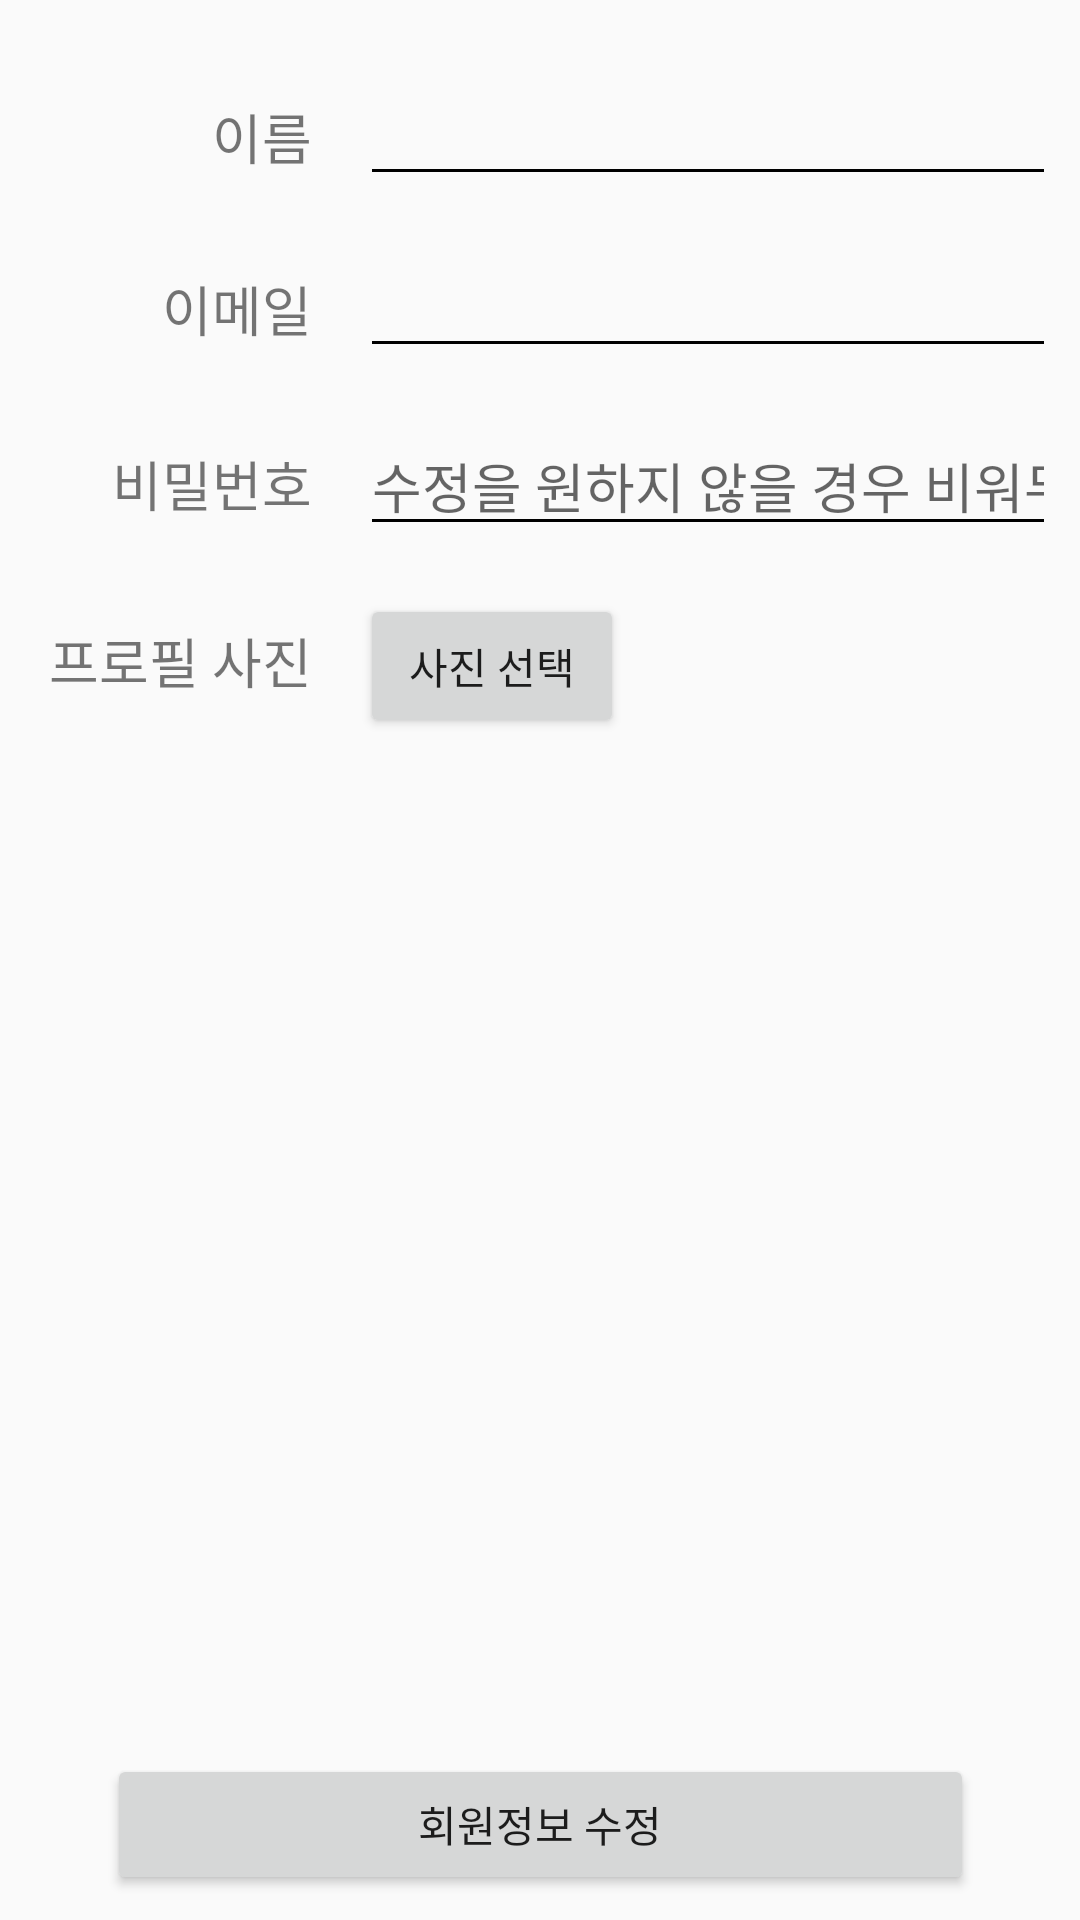

Produce the Android XML layout that renders to this screen, including the resource entries it uses.
<!-- AndroidManifest.xml: application theme AppTheme -->
<!-- res/layout/activity_modify_user.xml -->
<?xml version="1.0" encoding="utf-8"?>
<androidx.constraintlayout.widget.ConstraintLayout xmlns:android="http://schemas.android.com/apk/res/android"
    xmlns:app="http://schemas.android.com/apk/res-auto"
    xmlns:tools="http://schemas.android.com/tools"
    android:layout_width="match_parent"
    android:layout_height="match_parent"
    tools:context=".ModifyUserActivity">

    <ScrollView
        android:id="@+id/scrollView2"
        android:layout_width="0dp"
        android:layout_height="0dp"
        android:layout_marginTop="16dp"
        android:layout_marginBottom="64dp"
        app:layout_constraintBottom_toBottomOf="parent"
        app:layout_constraintEnd_toEndOf="parent"
        app:layout_constraintHorizontal_bias="1.0"
        app:layout_constraintStart_toStartOf="parent"
        app:layout_constraintTop_toTopOf="parent"
        app:layout_constraintVertical_bias="1.0">

        <LinearLayout
            android:layout_width="match_parent"
            android:layout_height="wrap_content"
            android:orientation="vertical">

            <LinearLayout
                android:layout_width="match_parent"
                android:layout_height="match_parent"
                android:orientation="horizontal">

                <TextView
                    android:id="@+id/NameLabel"
                    android:layout_width="96dp"
                    android:layout_height="wrap_content"
                    android:layout_margin="8dp"
                    android:gravity="right"
                    android:text="이름"
                    android:textSize="18sp" />

                <EditText
                    android:id="@+id/NameText"
                    android:layout_width="wrap_content"
                    android:layout_height="wrap_content"
                    android:layout_margin="8dp"
                    android:layout_weight="1"
                    android:ems="10"
                    android:inputType="textPersonName" />

            </LinearLayout>

            <LinearLayout
                android:layout_width="match_parent"
                android:layout_height="match_parent"
                android:orientation="horizontal">

                <TextView
                    android:id="@+id/EmailLabel"
                    android:layout_width="96dp"
                    android:layout_height="wrap_content"
                    android:layout_margin="8dp"
                    android:gravity="right"
                    android:text="이메일"
                    android:textSize="18sp" />

                <EditText
                    android:id="@+id/EmailText"
                    android:layout_width="match_parent"
                    android:layout_height="wrap_content"
                    android:layout_margin="8dp"
                    android:ems="10"
                    android:inputType="textEmailAddress" />
            </LinearLayout>

            <LinearLayout
                android:layout_width="match_parent"
                android:layout_height="match_parent"
                android:orientation="horizontal">

                <TextView
                    android:id="@+id/PasswordLabel"
                    android:layout_width="96dp"
                    android:layout_height="wrap_content"
                    android:layout_margin="8dp"
                    android:gravity="right"
                    android:text="비밀번호"
                    android:textSize="18sp" />

                <EditText
                    android:id="@+id/PasswordText"
                    android:layout_width="match_parent"
                    android:layout_height="wrap_content"
                    android:layout_margin="8dp"
                    android:ems="10"
                    android:hint="수정을 원하지 않을 경우 비워두세요."
                    android:inputType="textPassword" />
            </LinearLayout>

            <LinearLayout
                android:layout_width="match_parent"
                android:layout_height="match_parent"
                android:orientation="horizontal">

                <TextView
                    android:id="@+id/PicLabel"
                    android:layout_width="96dp"
                    android:layout_height="wrap_content"
                    android:layout_margin="8dp"
                    android:gravity="right"
                    android:text="프로필 사진"
                    android:textSize="18sp" />

                <Button
                    android:id="@+id/PicButton"
                    android:layout_width="wrap_content"
                    android:layout_height="wrap_content"
                    android:layout_margin="8dp"
                    android:text="사진 선택" />
            </LinearLayout>

            <LinearLayout
                android:layout_width="match_parent"
                android:layout_height="match_parent"
                android:orientation="horizontal">

            </LinearLayout>

        </LinearLayout>
    </ScrollView>

    <Button
        android:id="@+id/ModifyUserOK"
        android:layout_width="289dp"
        android:layout_height="47dp"
        android:layout_marginTop="16dp"
        android:layout_marginBottom="16dp"
        android:text="회원정보 수정"
        app:layout_constraintBottom_toBottomOf="parent"
        app:layout_constraintEnd_toEndOf="parent"
        app:layout_constraintStart_toStartOf="parent"
        app:layout_constraintTop_toBottomOf="@+id/scrollView2" />

</androidx.constraintlayout.widget.ConstraintLayout>
<!-- resources referenced by this layout -->
<resources>
  <style name="AppTheme" parent="Theme.AppCompat.Light.DarkActionBar">
          
          <item name="colorPrimary">@color/colorPrimary</item>
          <item name="colorPrimaryDark">@color/colorPrimaryDark</item>
          <item name="colorAccent">@color/colorAccent</item>
          <item name="windowActionBar">false</item>
          <item name="windowNoTitle">true</item>
          <item name="android:statusBarColor">#fff</item>
          <item name="colorControlNormal">#000</item>
          <item name="colorControlActivated">#3a5994</item>
          <item name="android:windowLightStatusBar">true</item>
      </style>
  <color name="colorPrimary">#6200EE</color>
  <color name="colorPrimaryDark">#3700B3</color>
  <color name="colorAccent">#03DAC5</color>
</resources>
